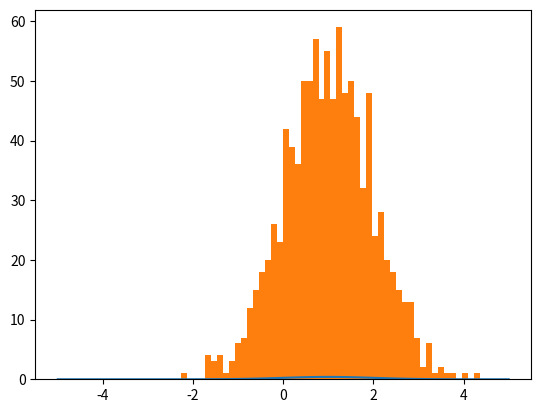

Recreate this plot in Python. (Note: this script raises an exception after producing the figure.)
"""
StatRed Inf 2 - 2014

[redacted]

Week 1 Assignment 3
"""

import scipy
from scipy.stats import norm
import numpy as np
import matplotlib.pyplot as plt


def showPdf(rv):
    x = np.linspace(-5* si, 5 * si, 100 * si)
    h = plt.plot(x, rv.pdf(x))

def showCdf(rv):
    x = np.linspace(-5* si, 5 * si, 100 * si)
    h = plt.plot(x, rv.cdf(x))

"""
Plots the pdf and picks n random values, plots these values
These values are automatically normalised by using scipy.stats.norm.rvs func
"""
def randNorm(rv, n):
    R = rv.rvs(n)
    n, bins, patches = plt.hist(R, 50, normed=True)

if __name__ == '__main__':
    mu = 1
    si = 1
    n = 1000

    rv = norm(loc=mu,scale=si)
    showPdf(rv)
    randNorm(rv, n)
    showCdf(rv)
    plt.show(rv)